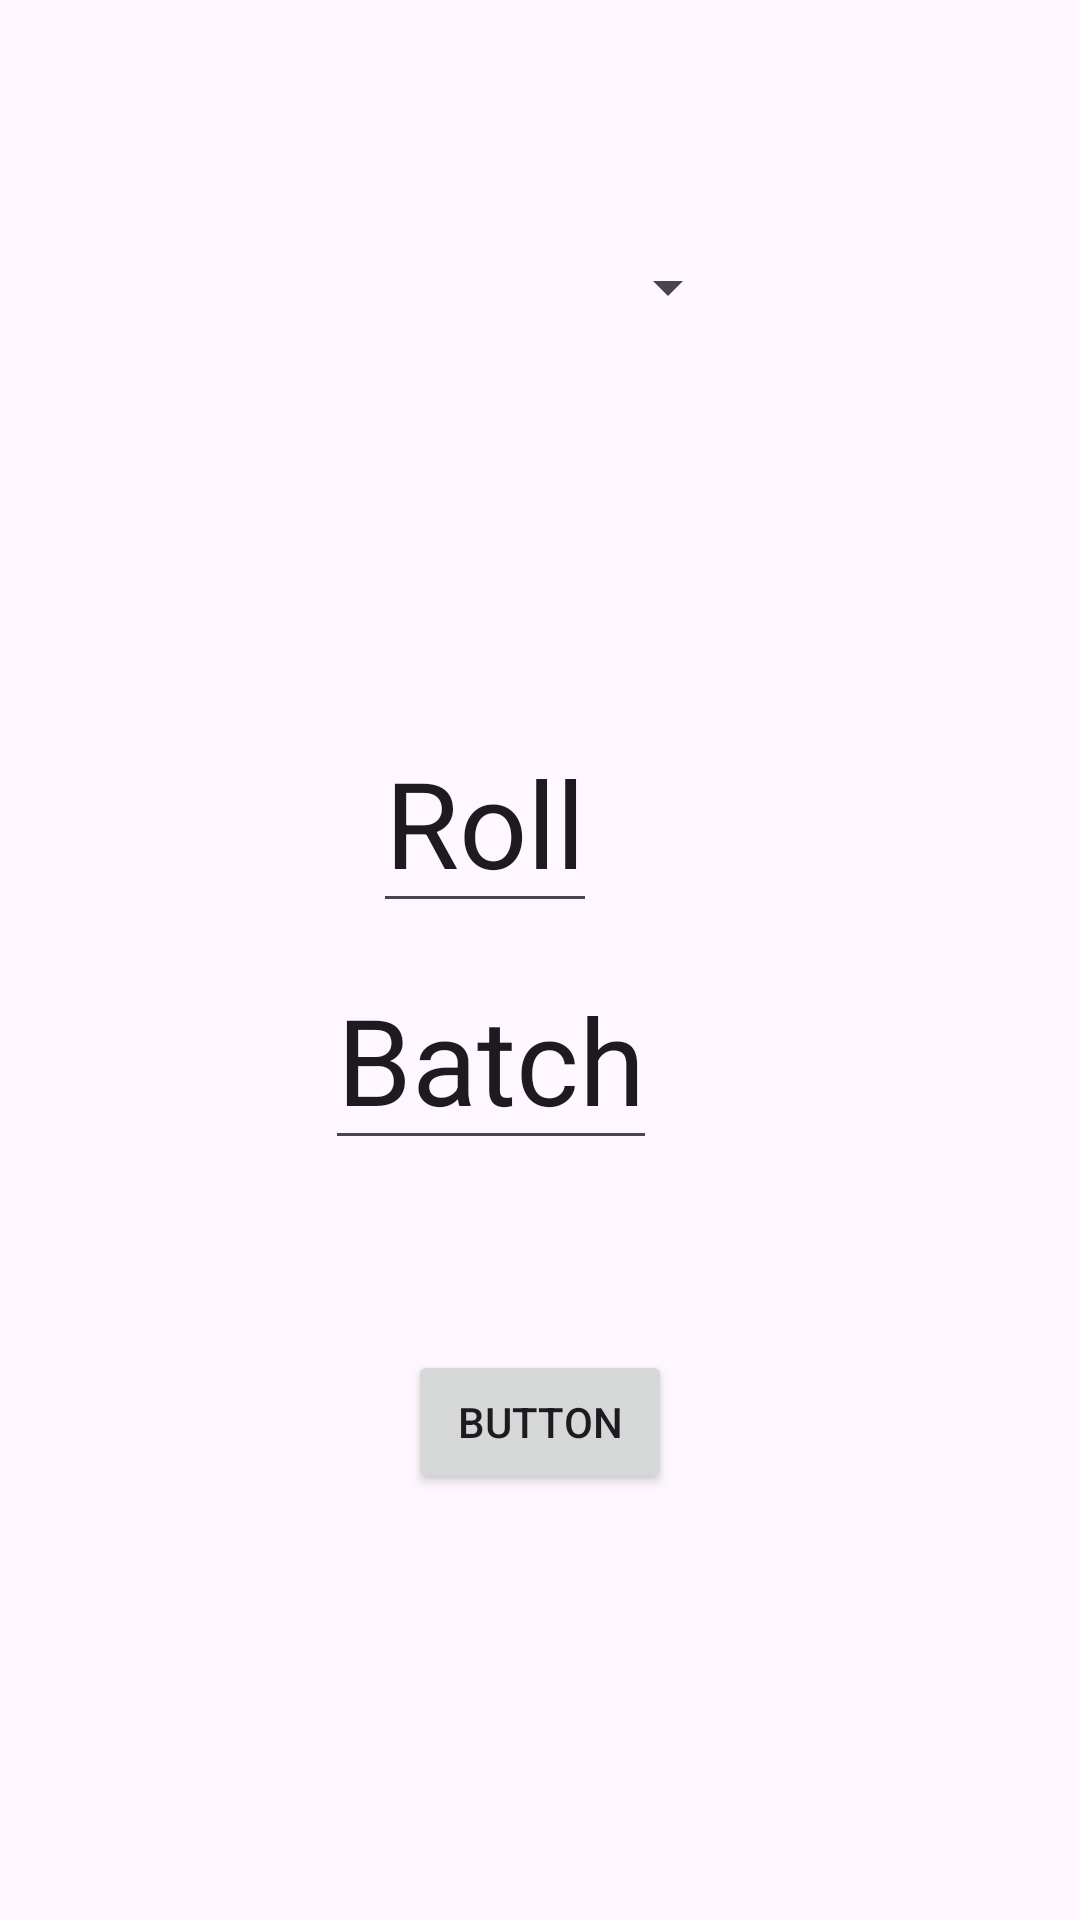

The Android layout XML behind this screen, and the referenced resources:
<!-- AndroidManifest.xml: application theme Theme.JustMark -->
<!-- res/layout/fragment_allocate_stu_sub.xml -->
<?xml version="1.0" encoding="utf-8"?>
<FrameLayout xmlns:android="http://schemas.android.com/apk/res/android"
    xmlns:tools="http://schemas.android.com/tools"
    xmlns:app="http://schemas.android.com/apk/res-auto"
    android:layout_width="match_parent"
    android:layout_height="match_parent"
    tools:context=".Admin.AllocateStuSubFragment">

    

    <androidx.constraintlayout.widget.ConstraintLayout
        android:layout_height="match_parent"
        android:layout_width="match_parent">

        <Spinner
            android:id="@+id/coursesspinner"
            android:layout_width="160dp"
            android:layout_height="50dp"
            android:layout_marginEnd="10dp"
            app:layout_constraintBottom_toBottomOf="parent"
            app:layout_constraintEnd_toEndOf="parent"
            app:layout_constraintHorizontal_bias="0.456"
            app:layout_constraintStart_toStartOf="parent"
            app:layout_constraintTop_toTopOf="parent"
            app:layout_constraintVertical_bias="0.12" />

        <EditText
            android:id="@+id/sturoll"
            android:layout_width="wrap_content"
            android:layout_height="wrap_content"
            android:text="Roll"   android:textSize="40dp"
            app:layout_constraintBottom_toBottomOf="parent"
            app:layout_constraintEnd_toEndOf="parent"
            app:layout_constraintHorizontal_bias="0.436"
            app:layout_constraintStart_toStartOf="parent"
            app:layout_constraintTop_toBottomOf="@+id/coursesspinner"
            app:layout_constraintVertical_bias="0.26" />

        <EditText
            android:id="@+id/batc"
            android:layout_width="wrap_content"
            android:layout_height="wrap_content"
            android:text="Batch"
            android:textSize="40dp"
            app:layout_constraintBottom_toBottomOf="parent"
            app:layout_constraintEnd_toEndOf="parent"
            app:layout_constraintHorizontal_bias="0.435"
            app:layout_constraintStart_toStartOf="parent"
            app:layout_constraintTop_toBottomOf="@+id/coursesspinner"
            app:layout_constraintVertical_bias="0.436" />

        <Button
            android:id="@+id/button"
            android:layout_width="wrap_content"
            android:layout_height="wrap_content"
            android:text="Button"
            app:layout_constraintBottom_toBottomOf="parent"
            app:layout_constraintEnd_toEndOf="parent"
            app:layout_constraintStart_toStartOf="parent"
            app:layout_constraintTop_toBottomOf="@+id/sturoll" />
    </androidx.constraintlayout.widget.ConstraintLayout>


</FrameLayout>
<!-- resources referenced by this layout -->
<resources>
  <style name="Theme.JustMark" parent="Base.Theme.JustMark" />
  <style name="Base.Theme.JustMark" parent="Theme.Material3.DayNight.NoActionBar">
          
          
          <item name="android:statusBarColor" tools:targetApi="l">#308d46</item>
      </style>
</resources>
